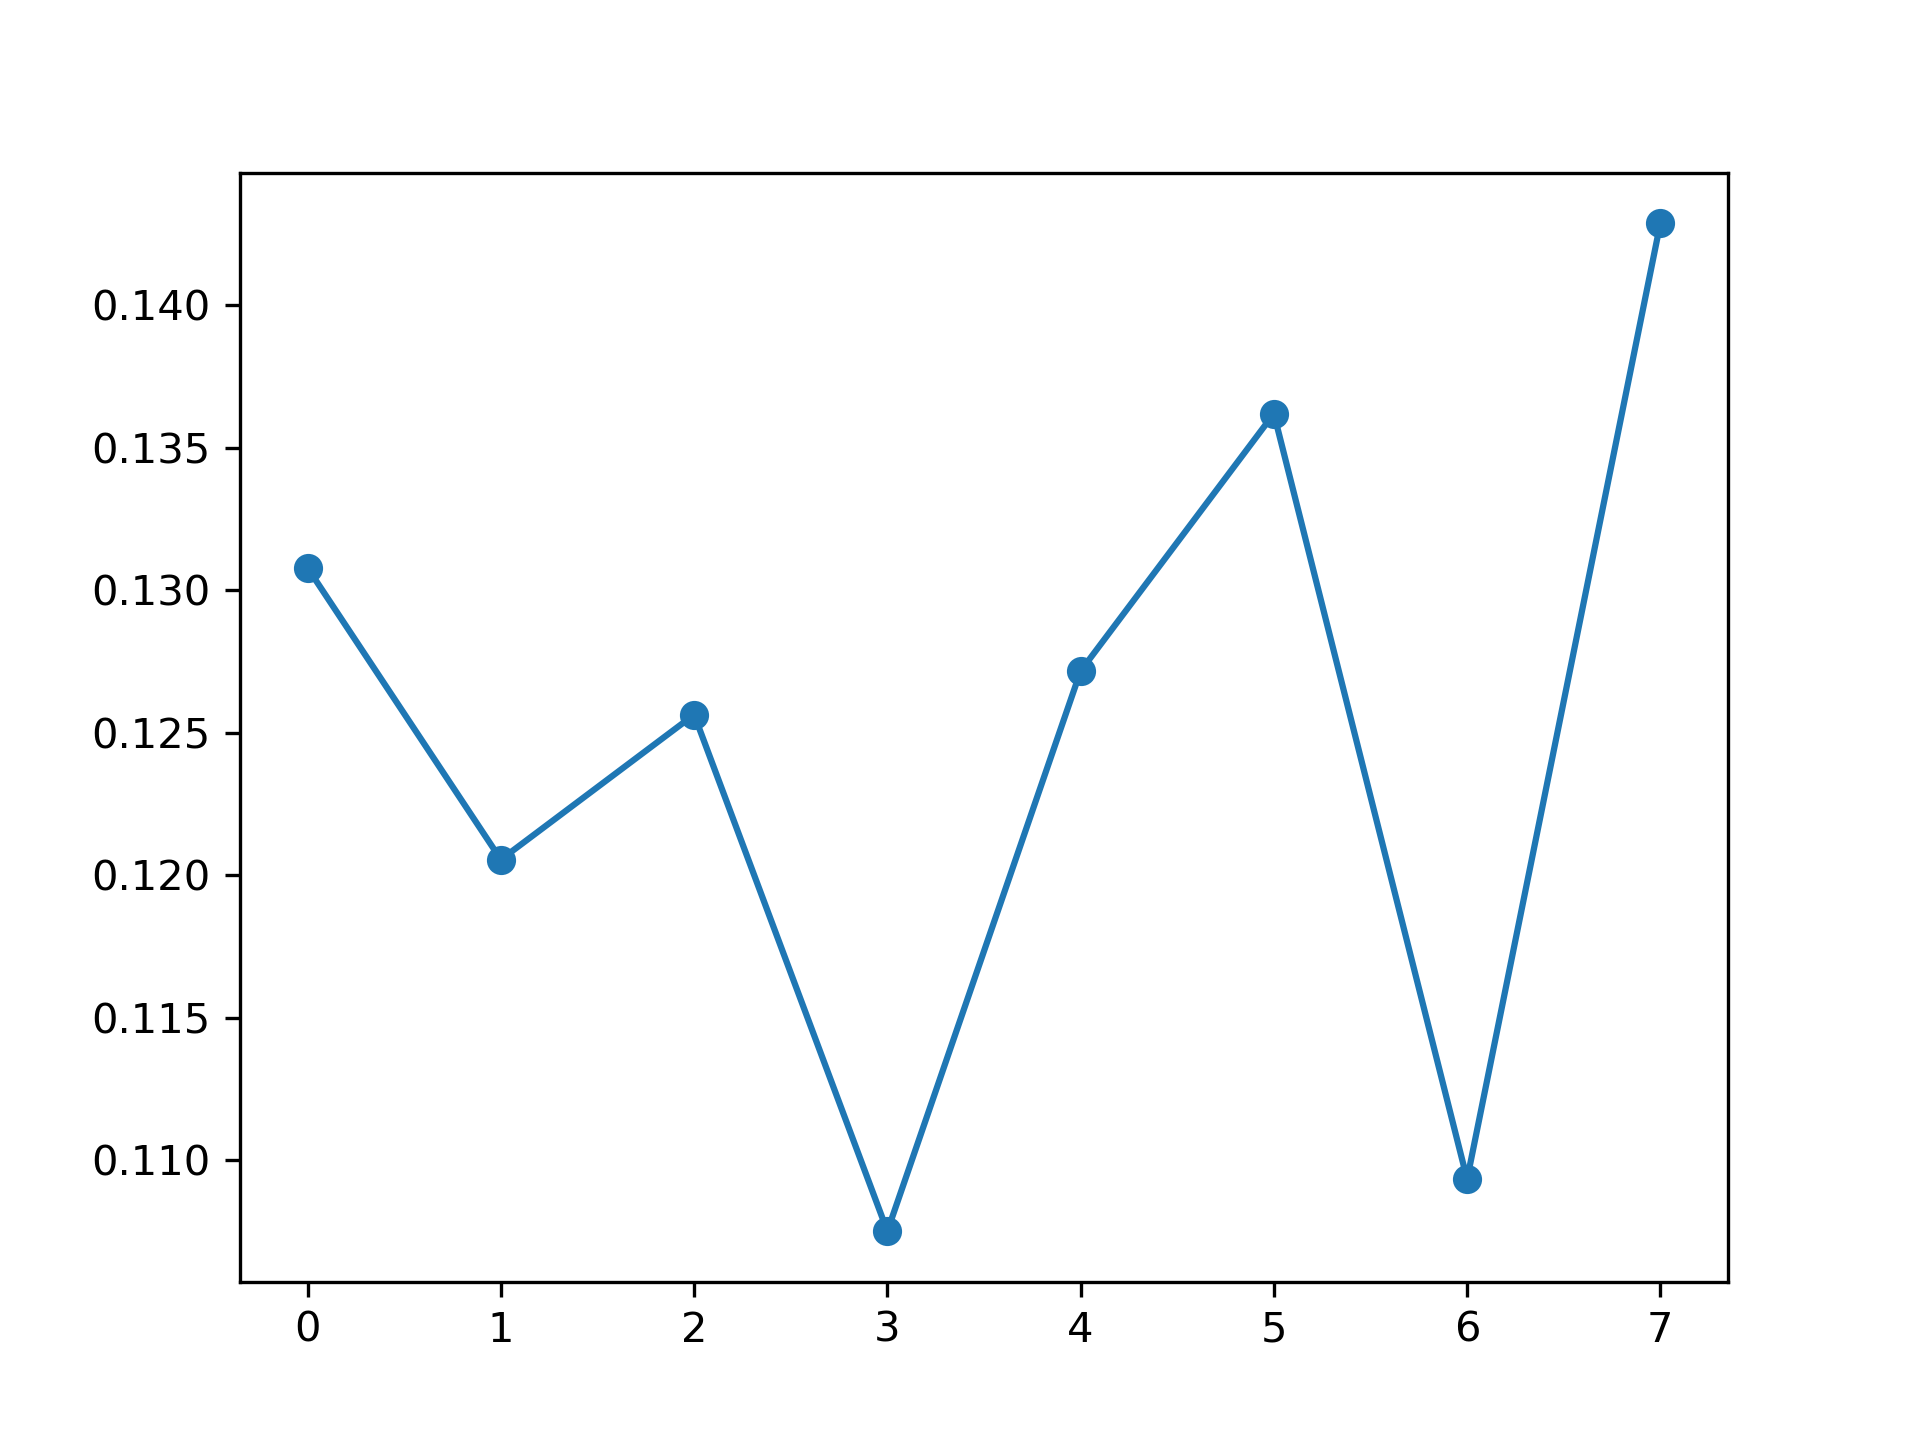

The file beside this chart, header and first rows:
, feature_name, instance_level, global_attention
0, PM_US Post, 0.1308, 0.127
1, DEWP, 0.1205, 0.1255
2, HUMI, 0.1256, 0.124
3, PRES, 0.1075, 0.1207
4, TEMP, 0.1272, 0.1274
5, Iws, 0.1362, 0.1265
6, precipitation, 0.1093, 0.1258
7, Iprec, 0.1429, 0.1231
